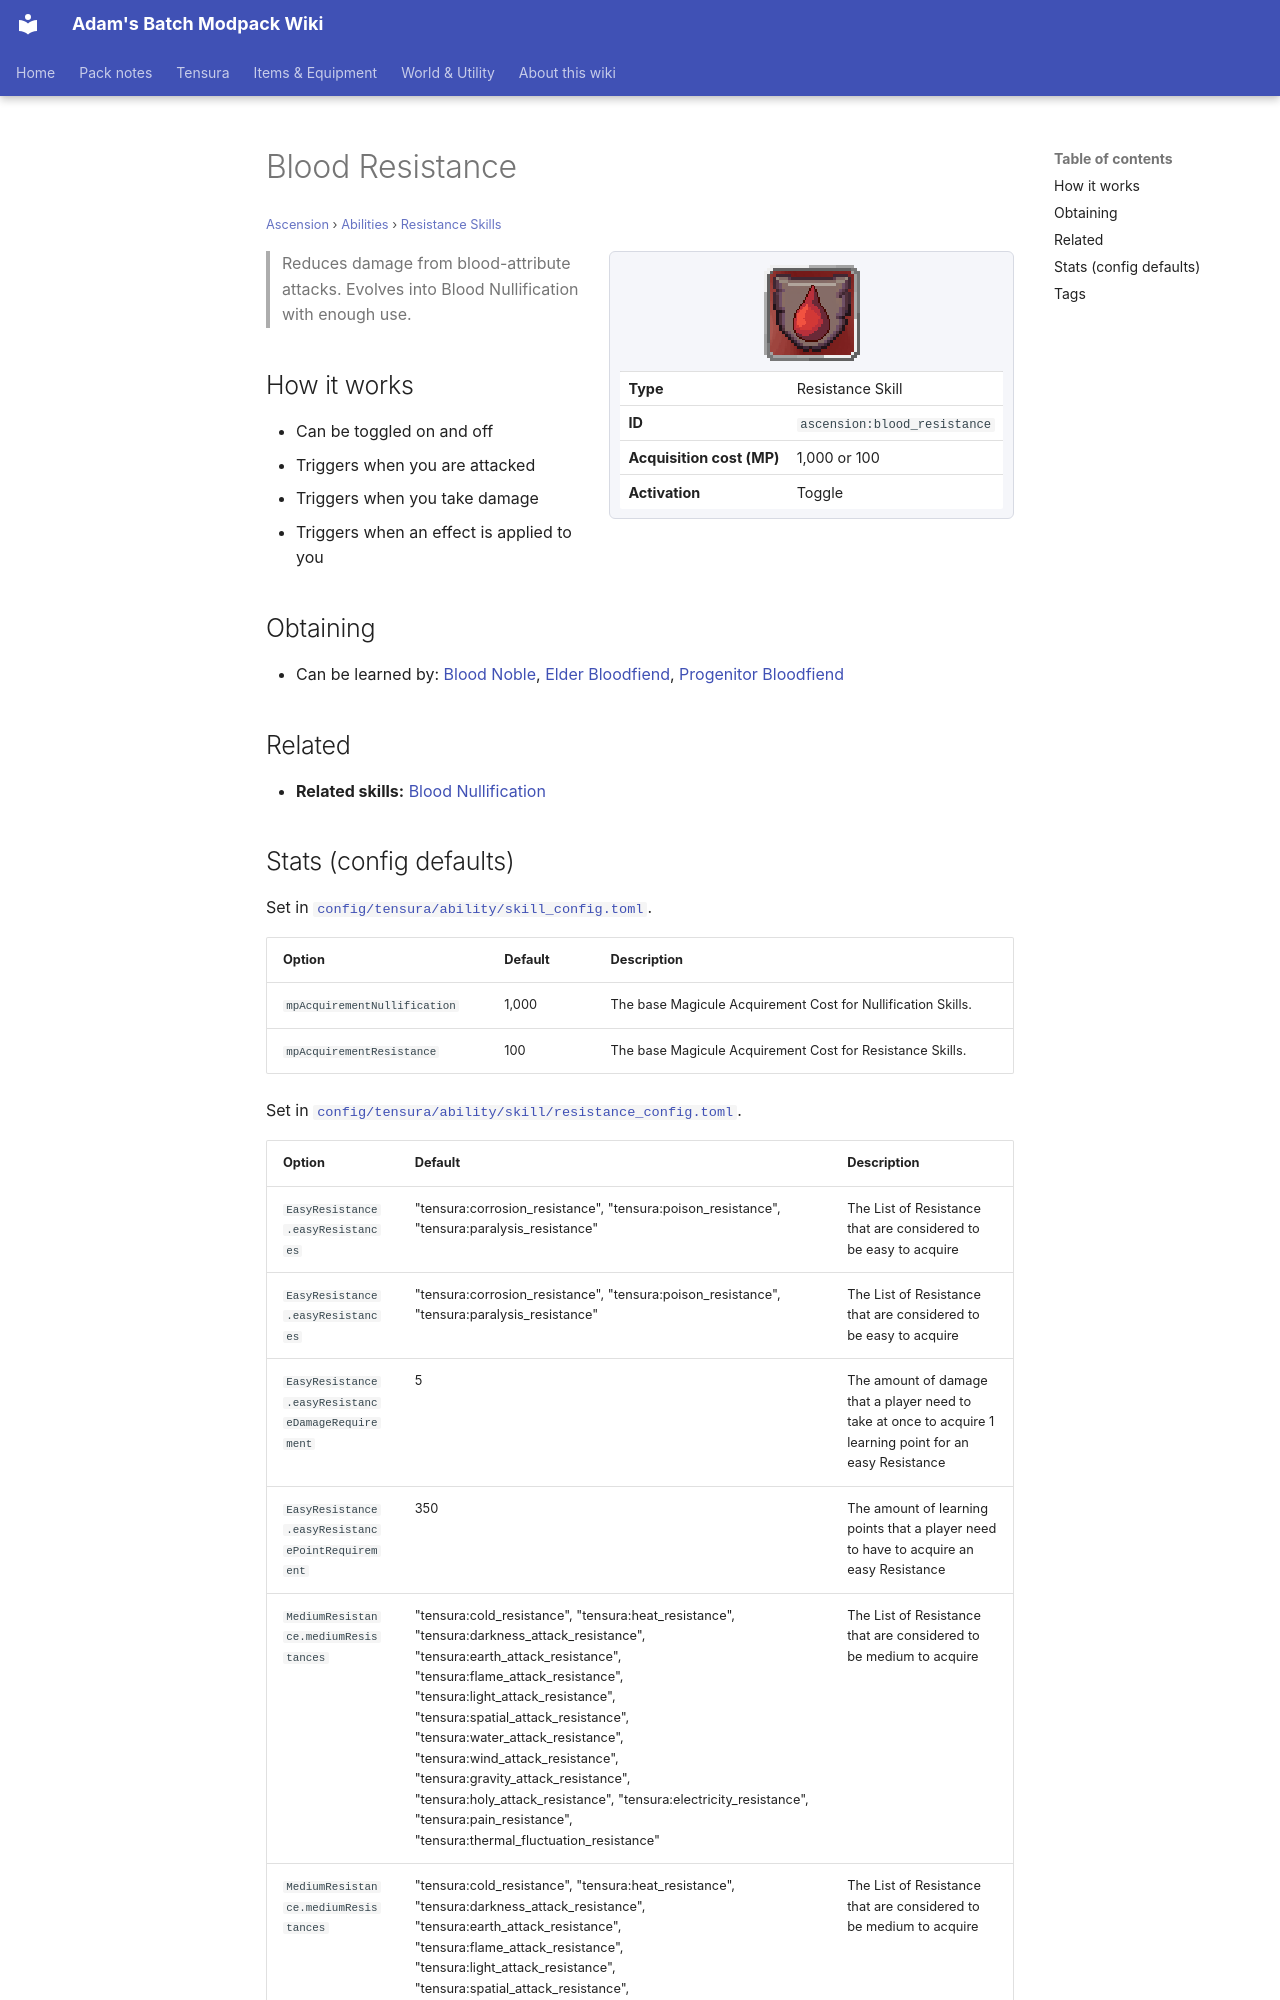

repository: Proteus-Nell/Adams-Batch-MC-Modpack-Wiki · page: ascension/abilities/resistance-skills/blood-resistance/index.html · generator: mkdocs

# Blood Resistance

<small>[Ascension](../../index.md) &rsaquo; [Abilities](../index.md) &rsaquo; [Resistance Skills](index.md)</small>

<div class="infobox" markdown>

![Blood Resistance](../../../assets/icons/ascension/skill/blood_resistance.png)

| | |
|---|---|
| **Type** | Resistance Skill |
| **ID** | `ascension:blood_resistance` |
| **Acquisition cost (MP)** | 1,000 or 100 |
| **Activation** | Toggle |

</div>

> Reduces damage from blood-attribute attacks. Evolves into Blood Nullification with enough use.

## How it works

- Can be toggled on and off
- Triggers when you are attacked
- Triggers when you take damage
- Triggers when an effect is applied to you

## Obtaining

- Can be learned by: [Blood Noble](../../races/blood-noble.md), [Elder Bloodfiend](../../races/elder-bloodfiend.md), [Progenitor Bloodfiend](../../races/progenitor-bloodfiend.md)

## Related

- **Related skills:** [Blood Nullification](blood-nullification.md)
